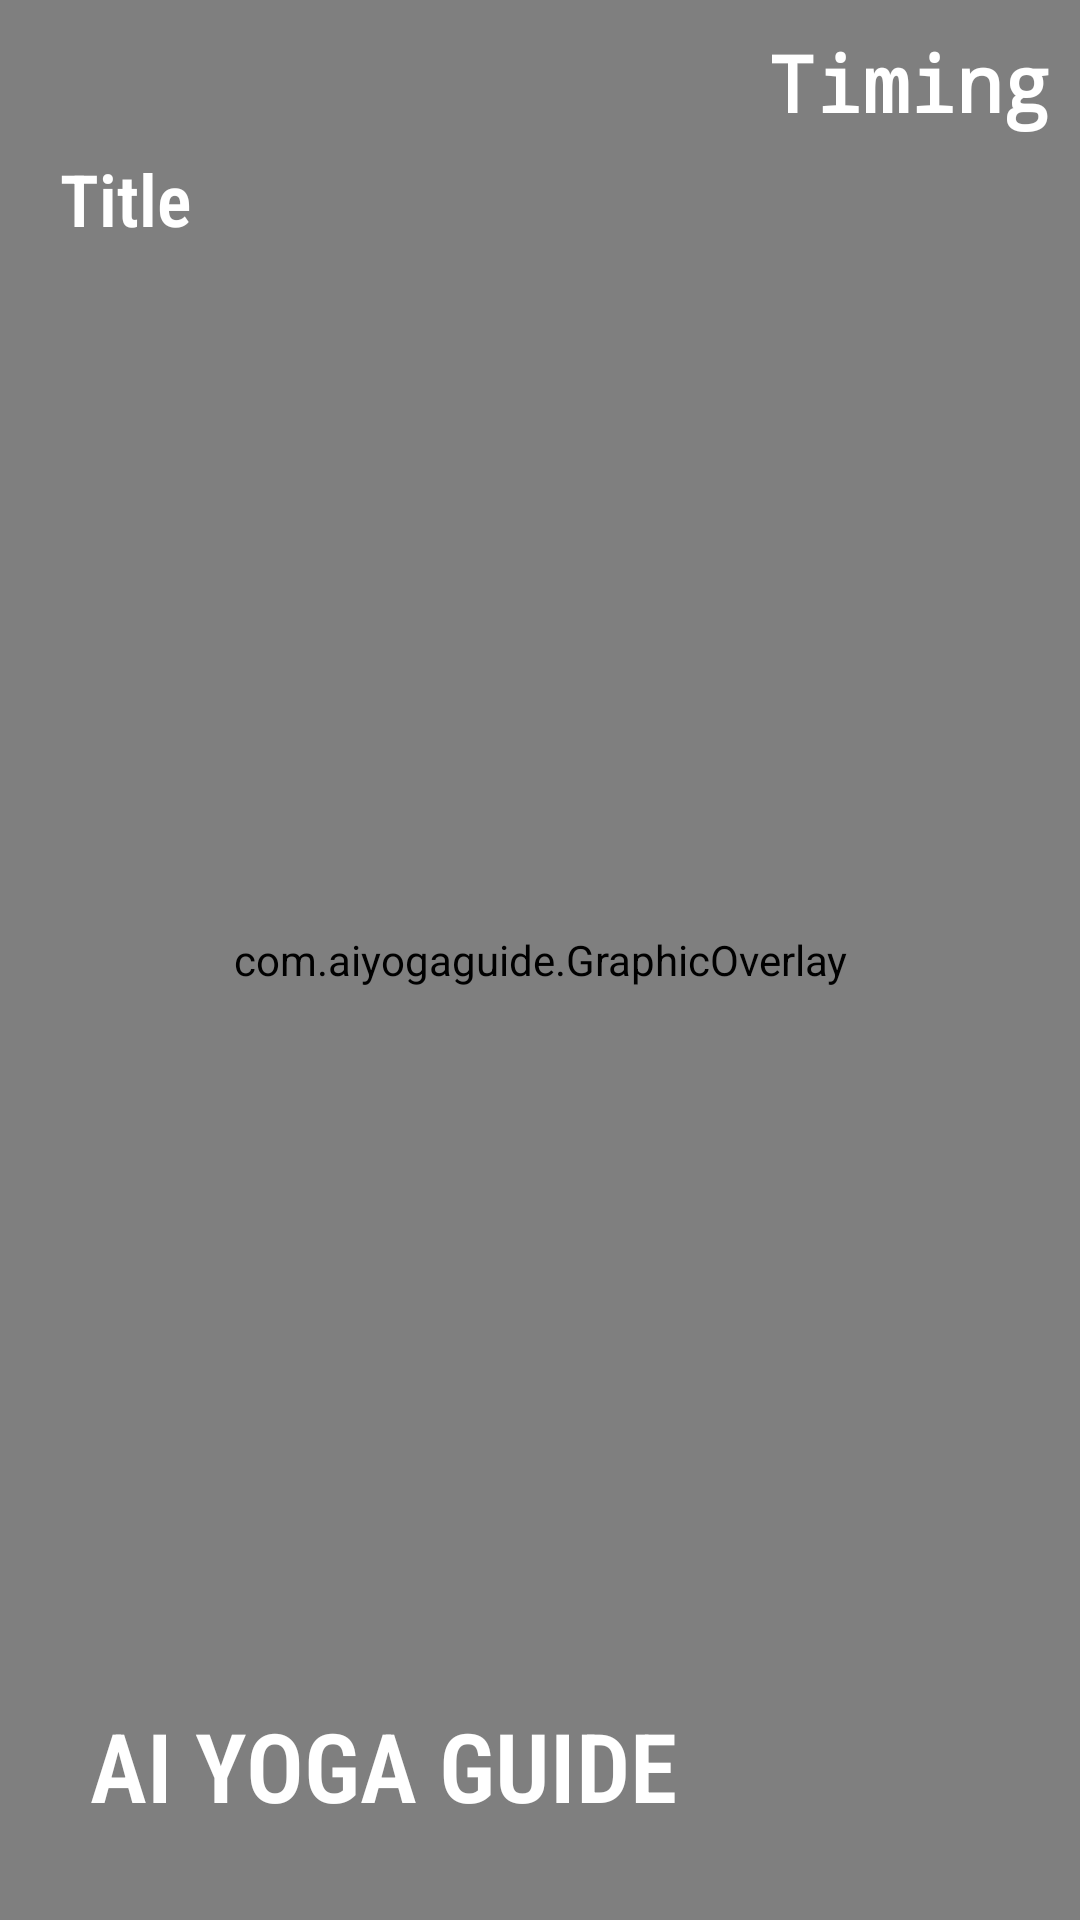

Android layout source for this screen:
<!-- AndroidManifest.xml: application theme Theme.AIYogaGuide -->
<!-- res/layout/activity_pose_detection.xml -->
<?xml version="1.0" encoding="utf-8"?>
<RelativeLayout xmlns:android="http://schemas.android.com/apk/res/android"
    xmlns:app="http://schemas.android.com/apk/res-auto"
    xmlns:tools="http://schemas.android.com/tools"
    android:layout_width="match_parent"
    android:layout_height="match_parent"
    android:background="@drawable/back"
    tools:context=".PoseDetectionActivity"
    android:orientation="vertical">

    <androidx.camera.view.PreviewView
        android:id="@+id/viewFinder"
        android:layout_width="match_parent"
        android:layout_height="match_parent"
        />

    <ImageView
        android:layout_width="0dp"
        android:layout_height="0dp"
        android:background="@color/black"
        />

    <com.aiyogaguide.GraphicOverlay
        android:id="@+id/graphicOverlay"
        android:layout_width="match_parent"
        android:layout_height="match_parent"
        />
    <ImageView
        android:layout_width="40dp"
        android:layout_height="40dp"
        android:id="@+id/back_arrow"
        android:src="@drawable/baseline_arrow_back_24"></ImageView>

    <TextView
        android:id="@+id/title"
        android:layout_width="wrap_content"
        android:layout_height="wrap_content"
        android:padding="20dp"
        android:text="Title"
        android:layout_marginTop="30dp"
        android:textSize="24sp"
        android:textStyle="bold"
        android:fontFamily="sans-serif-condensed-light"
        android:textColor="@color/white"
        android:layout_alignParentTop="true"
        />

    <TextView
        android:id="@+id/timing"
        android:layout_width="wrap_content"
        android:layout_height="wrap_content"
        android:padding="10dp"
        android:text="Timing"
        android:textSize="26sp"
        android:textStyle="bold"
        android:fontFamily="monospace"
        android:textColor="@color/white"
        android:layout_alignParentRight="true"
        android:layout_alignParentTop="true"
        />

    <TextView
        android:id="@+id/text"
        android:text="AI YOGA GUIDE"
        android:padding="30dp"
        android:textSize="32sp"
        android:textStyle="bold"
        android:fontFamily="sans-serif-condensed-light"
        android:layout_width="match_parent"
        android:layout_height="wrap_content"
        android:textColor="@color/white"
        android:layout_alignParentBottom="true"
        />

</RelativeLayout>
<!-- resources referenced by this layout -->
<resources>
  <color name="black">#FF000000</color>
  <color name="white">#FFFFFFFF</color>
  <!-- drawable back: png bitmap (drawable, 10056 bytes) -->
  <style name="Theme.AIYogaGuide" parent="Base.Theme.AIYogaGuide" />
  <style name="Base.Theme.AIYogaGuide" parent="Theme.Material3.DayNight.NoActionBar">
          
          
          <item name="colorPrimary">@color/lavender</item>
          <item name="colorPrimaryVariant">@color/lavender</item>
          <item name="colorOnPrimary">@color/white</item>
          
          <item name="colorSecondary">@color/teal_200</item>
          <item name="colorSecondaryVariant">@color/teal_700</item>
          <item name="colorOnSecondary">@color/black</item>
          
          <item name="android:statusBarColor">?attr/colorPrimaryVariant</item>
          
          
      </style>
  <color name="lavender">#8692f7</color>
  <color name="teal_200">#FF03DAC5</color>
  <color name="teal_700">#FF018786</color>
</resources>
